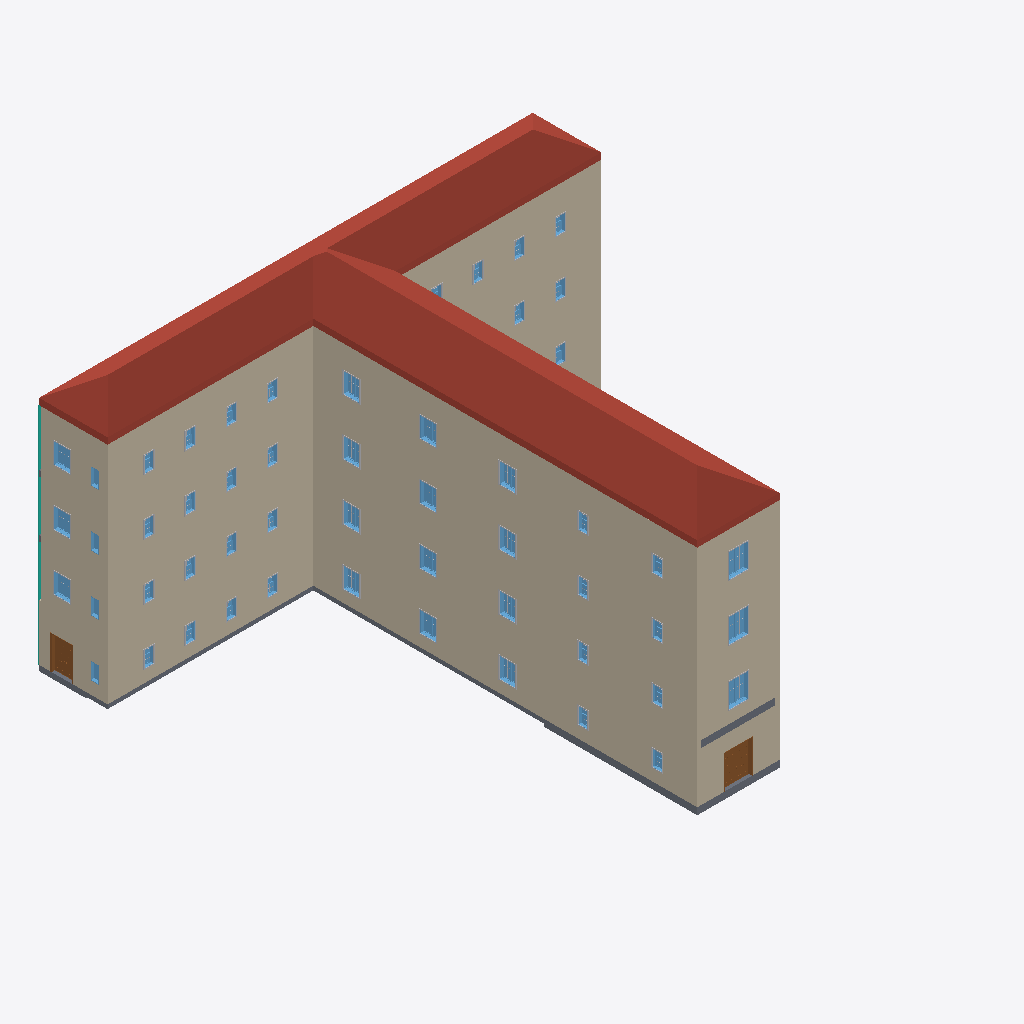
Isometric view of an IFC building model (IFC-SPF (STEP), schema IFC4, length unit metre), seen from the south-west, elements coloured by IFC class (only those large enough to see are counted): 53 windows (light blue), 49 other elements (light grey), 28 walls (beige), 4 slabs (grey), 4 curtain walls (teal), 2 doors (brown), 1 roof (red-brown).
Extent 36.1 m × 33.1 m × 19.4 m (x, y, z). Storeys (5): Ground Storey at 0.00 m; First Storey at 4.10 m; Second Storey at 8.20 m; Third Storey at 12.30 m; Roof at 16.40 m. Elements (773): 428 IfcBuildingElementProxy, 115 IfcWindow, 72 IfcWall, 46 IfcDoor, 40 IfcFurniture, 36 IfcColumn, 16 IfcBeam, 12 IfcSlab, 4 IfcCurtainWall, 3 IfcStair, 1 IfcRoof.

HEADER;
FILE_DESCRIPTION(('Redacted'),'2;1');
FILE_NAME('8','2025-06-13T20:17:48+02:00',('User_8'),('Organization_8'),'Redacted','Redacted','Authorized_8');
FILE_SCHEMA(('IFC4'));
ENDSEC;
DATA;
#98=IFCPROJECT('0W2Cnr1Tf6yAzu2m3b4_kk',#21,'Project_8','Redacted','AnonymizedSubmission','Anonymous Project 8','WIP',(#93),#90);
#122=IFCSITE('0W2Cnr1Tf6yAzu2m3b4_ki',#21,'Default',$,$,#121,$,$,.ELEMENT.,(42,21,31,181945),(-71,-3,-24,-263305),0.0,$,$);
#100=IFCBUILDING('0W2Cnr1Tf6yAzu2m3b4_kl',#21,'Building_8',$,$,#16,$,'Building_8',.ELEMENT.,$,$,#99);
#103=IFCBUILDINGSTOREY('3Zu5Bv0LOHrPC10026FoQQ',#21,'Ground Storey',$,'Level:8mm Head',#102,$,'Ground Storey',.ELEMENT.,0.0);
#107=IFCBUILDINGSTOREY('15Z0v90RiHrPC20026FoKR',#21,'First Storey',$,'Level:8mm Head',#106,$,'First Storey',.ELEMENT.,4.1);
#111=IFCBUILDINGSTOREY('30MCbSofj3dxQ32C2pYW$x',#21,'Second Storey',$,'Level:8mm Head',#110,$,'Second Storey',.ELEMENT.,8.2);
#115=IFCBUILDINGSTOREY('30MCbSofj3dxQ32C2pYWop',#21,'Third Storey',$,'Level:8mm Head',#114,$,'Third Storey',.ELEMENT.,12.3);
#119=IFCBUILDINGSTOREY('30MCbSofj3dxQ32C2pYWpB',#21,'Roof',$,'Level:8mm Head',#118,$,'Roof',.ELEMENT.,16.4);
#10196=IFCROOF('2KzEXQqLrEWeNM$L63w5Ec',#21,'Basic Roof:Generic - 400mm:363969',$,'Basic Roof:Generic - 400mm',#10194,$,'363969',.NOTDEFINED.);
#7153=IFCWALL('30MCbSofj3dxQ32C2pYZHR',#21,'Basic Wall:Exterior 300mm:353003',$,'Basic Wall:Exterior 300mm',#7110,#7152,'353003',.NOTDEFINED.);
#6109=IFCWALL('30MCbSofj3dxQ32C2pYZHz',#21,'Basic Wall:Exterior 300mm:352973',$,'Basic Wall:Exterior 300mm',#6066,#6108,'352973',.NOTDEFINED.);
#6625=IFCWALL('30MCbSofj3dxQ32C2pYZHH',#21,'Basic Wall:Exterior 300mm:352993',$,'Basic Wall:Exterior 300mm',#6582,#6624,'352993',.NOTDEFINED.);
#4070=IFCWALL('30MCbSofj3dxQ32C2pYWXC',#21,'Basic Wall:Exterior 300mm:351996',$,'Basic Wall:Exterior 300mm',#4024,#4069,'351996',.NOTDEFINED.);
#4197=IFCWALL('30MCbSofj3dxQ32C2pYWc7',#21,'Basic Wall:Exterior 300mm:352055',$,'Basic Wall:Exterior 300mm',#4158,#4196,'352055',.NOTDEFINED.);
#7233=IFCWALL('30MCbSofj3dxQ32C2pYZHS',#21,'Basic Wall:Exterior 300mm:353004',$,'Basic Wall:Exterior 300mm',#7194,#7232,'353004',.NOTDEFINED.);
#43568=IFCWALL('0ecKzvW51CxukiVc5VdM1K',#21,'Basic Wall:Exterior 300mm:381863',$,'Basic Wall:Exterior 300mm',#43529,#43567,'381863',.NOTDEFINED.);
#6705=IFCWALL('30MCbSofj3dxQ32C2pYZHI',#21,'Basic Wall:Exterior 300mm:352994',$,'Basic Wall:Exterior 300mm',#6666,#6704,'352994',.NOTDEFINED.);
#7451=IFCWALL('30MCbSofj3dxQ32C2pYZH0',#21,'Basic Wall:Exterior 300mm:353008',$,'Basic Wall:Exterior 300mm',#7412,#7450,'353008',.NOTDEFINED.);
#6923=IFCWALL('30MCbSofj3dxQ32C2pYZHM',#21,'Basic Wall:Exterior 300mm:352998',$,'Basic Wall:Exterior 300mm',#6884,#6922,'352998',.NOTDEFINED.);
#7599=IFCWALL('30MCbSofj3dxQ32C2pYZH2',#21,'Basic Wall:Exterior 300mm:353010',$,'Basic Wall:Exterior 300mm',#7572,#7598,'353010',.NOTDEFINED.);
#6543=IFCWALL('30MCbSofj3dxQ32C2pYZHa',#21,'Basic Wall:Exterior 300mm:352980',$,'Basic Wall:Exterior 300mm',#6516,#6542,'352980',.NOTDEFINED.);
#7071=IFCWALL('30MCbSofj3dxQ32C2pYZHO',#21,'Basic Wall:Exterior 300mm:353000',$,'Basic Wall:Exterior 300mm',#7044,#7070,'353000',.NOTDEFINED.);
#6247=IFCWALL('30MCbSofj3dxQ32C2pYZH$',#21,'Basic Wall:Exterior 300mm:352975',$,'Basic Wall:Exterior 300mm',#6216,#6246,'352975',.NOTDEFINED.);
#7303=IFCWALL('30MCbSofj3dxQ32C2pYZHT',#21,'Basic Wall:Exterior 300mm:353005',$,'Basic Wall:Exterior 300mm',#7272,#7302,'353005',.NOTDEFINED.);
#6775=IFCWALL('30MCbSofj3dxQ32C2pYZHJ',#21,'Basic Wall:Exterior 300mm:352995',$,'Basic Wall:Exterior 300mm',#6744,#6774,'352995',.NOTDEFINED.);
#6395=IFCWALL('30MCbSofj3dxQ32C2pYZHY',#21,'Basic Wall:Exterior 300mm:352978',$,'Basic Wall:Exterior 300mm',#6356,#6394,'352978',.NOTDEFINED.);
#4267=IFCWALL('30MCbSofj3dxQ32C2pYWdO',#21,'Basic Wall:Exterior 300mm:352104',$,'Basic Wall:Exterior 300mm',#4236,#4266,'352104',.NOTDEFINED.);
#6027=IFCWALL('30MCbSofj3dxQ32C2pYZOH',#21,'Basic Wall:Exterior 300mm:352417',$,'Basic Wall:Exterior 300mm',#5984,#6026,'352417',.NOTDEFINED.);
#20893=IFCSLAB('2RYJALCqHCIOqoo3CExlEE',#21,'Floor:Generic 300mm:375833',$,'Floor:Generic 300mm',#20877,#20892,'375833',.FLOOR.);
#21034=IFCSLAB('2RYJALCqHCIOqoo3CExlAs',#21,'Floor:Generic 500mm:376097',$,'Floor:Generic 500mm',#21021,#21033,'376097',.FLOOR.);
#13045=IFCDOOR('2GytO7CYr3_hS6Nu2JYf9_',#21,'Door-Exterior-Double-Full Glass-Wood_Clad1:2000 x 24000:366608',$,'Door-Exterior-Double-Full Glass-Wood_Clad1:2000 x 24000',#56308,#13041,'366608',2.4254,2.0508,.DOOR.,.DOUBLE_DOOR_SINGLE_SWING_OPPOSITE_LEFT.,$);
#23062=IFCDOOR('0ecKzvW51CxukiVc5VdNbV',#21,'Door-Exterior-Double-Full Glass-Wood_Clad1:1500 x 2400:379564',$,'Door-Exterior-Double-Full Glass-Wood_Clad1:1500 x 2400',#56047,#23058,'379564',2.4254,1.5748,.DOOR.,.DOUBLE_DOOR_SINGLE_SWING_OPPOSITE_RIGHT.,$);
#23235=IFCSLAB('0ecKzvW51CxukiVc5VdNZ0',#21,'Floor:Generic 500mm:379699',$,'Floor:Generic 500mm',#23217,#23234,'379699',.FLOOR.);
#44991=IFCWINDOW('0ecKzvW51CxukiVc5VdMSl',#21,'M_Window-Casement-Double:1400 x 1800mm:382172',$,'M_Window-Casement-Double:1400 x 1800mm',#57190,#44987,'382172',1.8,1.4,.WINDOW.,.NOTDEFINED.,$);
#44684=IFCWINDOW('0ecKzvW51CxukiVc5VdMU4',#21,'M_Window-Casement-Double:1400 x 1800mm:382071',$,'M_Window-Casement-Double:1400 x 1800mm',#56729,#44680,'382071',1.8,1.4,.WINDOW.,.NOTDEFINED.,$);
#45170=IFCWINDOW('0ecKzvW51CxukiVc5VdMSN',#21,'M_Window-Casement-Double:1400 x 1800mm:382180',$,'M_Window-Casement-Double:1400 x 1800mm',#57651,#45166,'382180',1.8,1.4,.WINDOW.,.NOTDEFINED.,$);
#5863=IFCWALL('30MCbSofj3dxQ32C2pYZQ2',#21,'Basic Wall:Exterior 300mm:352306',$,'Basic Wall:Exterior 300mm',#5824,#5862,'352306',.NOTDEFINED.);
#20968=IFCSLAB('2RYJALCqHCIOqoo3CExlD9',#21,'Floor:Generic 400mm:376030',$,'Floor:Generic 400mm',#20955,#20967,'376030',.FLOOR.);
#21917=IFCWINDOW('0ecKzvW51CxukiVc5VdNhz',#21,'M_Window-Casement-Double:1200 x 1500mm:379150',$,'M_Window-Casement-Double:1200 x 1500mm',#55926,#21913,'379150',1.5,1.2,.WINDOW.,.NOTDEFINED.,$);
#29172=IFCWINDOW('0ecKzvW51CxukiVc5VdNu$',#21,'M_Window-Casement-Double:1200 x 1500mm:380364',$,'M_Window-Casement-Double:1200 x 1500mm',#56388,#29168,'380364',1.5,1.2,.WINDOW.,.NOTDEFINED.,$);
#34175=IFCWINDOW('0ecKzvW51CxukiVc5VdNrk',#21,'M_Window-Casement-Double:1200 x 1500mm:380573',$,'M_Window-Casement-Double:1200 x 1500mm',#56809,#34171,'380573',1.5,1.2,.WINDOW.,.NOTDEFINED.,$);
#38472=IFCWINDOW('0ecKzvW51CxukiVc5VdNoS',#21,'M_Window-Casement-Double:1200 x 1500mm:380783',$,'M_Window-Casement-Double:1200 x 1500mm',#57270,#38468,'380783',1.5,1.2,.WINDOW.,.NOTDEFINED.,$);
#43134=IFCWINDOW('0ecKzvW51CxukiVc5VdM56',#21,'M_Window-Casement-Double:1200 x 1500mm:381621',$,'M_Window-Casement-Double:1200 x 1500mm',#56468,#43130,'381621',1.5,1.2,.WINDOW.,.NOTDEFINED.,$);
#43723=IFCWINDOW('0ecKzvW51CxukiVc5VdMVx',#21,'M_Window-Casement-Double:1200 x 1500mm:381960',$,'M_Window-Casement-Double:1200 x 1500mm',#56949,#43719,'381960',1.5,1.2,.WINDOW.,.NOTDEFINED.,$);
#44188=IFCWINDOW('0ecKzvW51CxukiVc5VdMVf',#21,'M_Window-Casement-Double:1200 x 1500mm:381978',$,'M_Window-Casement-Double:1200 x 1500mm',#57410,#44184,'381978',1.5,1.2,.WINDOW.,.NOTDEFINED.,$);
#6477=IFCWALL('30MCbSofj3dxQ32C2pYZHZ',#21,'Basic Wall:Exterior 300mm:352979',$,'Basic Wall:Exterior 300mm',#6434,#6476,'352979',.NOTDEFINED.);
#7005=IFCWALL('30MCbSofj3dxQ32C2pYZHN',#21,'Basic Wall:Exterior 300mm:352999',$,'Basic Wall:Exterior 300mm',#6962,#7004,'352999',.NOTDEFINED.);
#7533=IFCWALL('30MCbSofj3dxQ32C2pYZH1',#21,'Basic Wall:Exterior 300mm:353009',$,'Basic Wall:Exterior 300mm',#7490,#7532,'353009',.NOTDEFINED.);
#5945=IFCWALL('30MCbSofj3dxQ32C2pYZR5',#21,'Basic Wall:Exterior 300mm:352373',$,'Basic Wall:Exterior 300mm',#5902,#5944,'352373',.NOTDEFINED.);
#28994=IFCWINDOW('0ecKzvW51CxukiVc5VdNuq',#21,'M_Window-Casement-Double:1200 x 1500mm:380359',$,'M_Window-Casement-Double:1200 x 1500mm',#56368,#28990,'380359',1.5,1.2,.WINDOW.,.NOTDEFINED.,$);
#38294=IFCWINDOW('0ecKzvW51CxukiVc5VdNoP',#21,'M_Window-Casement-Double:1200 x 1500mm:380778',$,'M_Window-Casement-Double:1200 x 1500mm',#57250,#38290,'380778',1.5,1.2,.WINDOW.,.NOTDEFINED.,$);
#21600=IFCWINDOW('0ecKzvW51CxukiVc5VdNH2',#21,'M_Window-Casement-Double:1200 x 1500mm:378801',$,'M_Window-Casement-Double:1200 x 1500mm',#55866,#21596,'378801',1.5,1.2,.WINDOW.,.NOTDEFINED.,$);
#22095=IFCWINDOW('0ecKzvW51CxukiVc5VdNhL',#21,'M_Window-Casement-Double:1200 x 1500mm:379174',$,'M_Window-Casement-Double:1200 x 1500mm',#55946,#22091,'379174',1.5,1.2,.WINDOW.,.NOTDEFINED.,$);
#29350=IFCWINDOW('0ecKzvW51CxukiVc5VdNuY',#21,'M_Window-Casement-Double:1200 x 1500mm:380369',$,'M_Window-Casement-Double:1200 x 1500mm',#56408,#29346,'380369',1.5,1.2,.WINDOW.,.NOTDEFINED.,$);
#33997=IFCWINDOW('0ecKzvW51CxukiVc5VdNrh',#21,'M_Window-Casement-Double:1200 x 1500mm:380568',$,'M_Window-Casement-Double:1200 x 1500mm',#56789,#33993,'380568',1.5,1.2,.WINDOW.,.NOTDEFINED.,$);
#34353=IFCWINDOW('0ecKzvW51CxukiVc5VdNrH',#21,'M_Window-Casement-Double:1200 x 1500mm:380578',$,'M_Window-Casement-Double:1200 x 1500mm',#56829,#34349,'380578',1.5,1.2,.WINDOW.,.NOTDEFINED.,$);
#38650=IFCWINDOW('0ecKzvW51CxukiVc5VdNo7',#21,'M_Window-Casement-Double:1200 x 1500mm:380788',$,'M_Window-Casement-Double:1200 x 1500mm',#57290,#38646,'380788',1.5,1.2,.WINDOW.,.NOTDEFINED.,$);
#6845=IFCWALL('30MCbSofj3dxQ32C2pYZHL',#21,'Basic Wall:Exterior 300mm:352997',$,'Basic Wall:Exterior 300mm',#6814,#6844,'352997',.NOTDEFINED.);
#7373=IFCWALL('30MCbSofj3dxQ32C2pYZHV',#21,'Basic Wall:Exterior 300mm:353007',$,'Basic Wall:Exterior 300mm',#7342,#7372,'353007',.NOTDEFINED.);
#6317=IFCWALL('30MCbSofj3dxQ32C2pYZHX',#21,'Basic Wall:Exterior 300mm:352977',$,'Basic Wall:Exterior 300mm',#6286,#6316,'352977',.NOTDEFINED.);
#41451=IFCCURTAINWALL('0ecKzvW51CxukiVc5VdMEs',#21,'Curtain Wall:Glazing:380997',$,'Curtain Wall:Glazing',#41450,$,'380997',.NOTDEFINED.);
#38825=IFCCURTAINWALL('0ecKzvW51CxukiVc5VdNmq',#21,'Curtain Wall:Glazing:380871',$,'Curtain Wall:Glazing',#38824,$,'380871',.NOTDEFINED.);
#40138=IFCCURTAINWALL('0ecKzvW51CxukiVc5VdMFr',#21,'Curtain Wall:Glazing:380934',$,'Curtain Wall:Glazing',#40137,$,'380934',.NOTDEFINED.);
#8882=IFCWINDOW('0GmHKUQnPFqQdHiz7AnJFk',#21,'M_Window-Double-Hung:700 x 1200mm:363366',$,'M_Window-Double-Hung:700 x 1200mm',#55886,#8878,'363366',1.2,0.700000000000001,.WINDOW.,.NOTDEFINED.,$);
#30383=IFCWINDOW('0ecKzvW51CxukiVc5VdNt_',#21,'M_Window-Double-Hung:700 x 1200mm:380429',$,'M_Window-Double-Hung:700 x 1200mm',#56749,#30379,'380429',1.2,0.700000000000001,.WINDOW.,.NOTDEFINED.,$);
#24475=IFCWINDOW('0ecKzvW51CxukiVc5VdNxF',#21,'M_Window-Double-Hung:700 x 1200mm:380220',$,'M_Window-Double-Hung:700 x 1200mm',#56328,#24471,'380220',1.2,0.700000000000001,.WINDOW.,.NOTDEFINED.,$);
#32581=IFCWINDOW('0ecKzvW51CxukiVc5VdNsq',#21,'M_Window-Double-Hung:700 x 1200mm:380487',$,'M_Window-Double-Hung:700 x 1200mm',#57010,#32577,'380487',1.2,0.700000000000001,.WINDOW.,.NOTDEFINED.,$);
#26673=IFCWINDOW('0ecKzvW51CxukiVc5VdNw5',#21,'M_Window-Double-Hung:700 x 1200mm:380278',$,'M_Window-Double-Hung:700 x 1200mm',#56549,#26669,'380278',1.2,0.700000000000001,.WINDOW.,.NOTDEFINED.,$);
#35355=IFCWINDOW('0ecKzvW51CxukiVc5VdNqi',#21,'M_Window-Double-Hung:700 x 1200mm:380639',$,'M_Window-Double-Hung:700 x 1200mm',#57210,#35351,'380639',1.2,0.700000000000001,.WINDOW.,.NOTDEFINED.,$);
#37289=IFCWINDOW('0ecKzvW51CxukiVc5VdNpg',#21,'M_Window-Double-Hung:700 x 1200mm:380697',$,'M_Window-Double-Hung:700 x 1200mm',#57471,#37285,'380697',1.2,0.700000000000001,.WINDOW.,.NOTDEFINED.,$);
#18167=IFCWINDOW('3gfDoWGH10kxOHHNhVSRgH',#21,'M_Window-Double-Hung:700 x 1200mm:371874',$,'M_Window-Double-Hung:700 x 1200mm',#56026,#18163,'371874',1.2,0.7,.WINDOW.,.NOTDEFINED.,$);
#32403=IFCWINDOW('0ecKzvW51CxukiVc5VdNsn',#21,'M_Window-Double-Hung:700 x 1200mm:380482',$,'M_Window-Double-Hung:700 x 1200mm',#56909,#32399,'380482',1.2,0.7,.WINDOW.,.NOTDEFINED.,$);
#8450=IFCWINDOW('0GmHKUQnPFqQdHiz7AnJEq',#21,'M_Window-Double-Hung:700 x 1200mm:363324',$,'M_Window-Double-Hung:700 x 1200mm',#55986,#8446,'363324',1.2,0.700000000000001,.WINDOW.,.NOTDEFINED.,$);
#18012=IFCWINDOW('3gfDoWGH10kxOHHNhVSRpq',#21,'M_Fixed:0610 x 1220mm:371399',$,'M_Fixed:0610 x 1220mm',#56067,#18008,'371399',1.22,0.61,.WINDOW.,.NOTDEFINED.,$);
#26495=IFCWINDOW('0ecKzvW51CxukiVc5VdNw2',#21,'M_Window-Double-Hung:700 x 1200mm:380273',$,'M_Window-Double-Hung:700 x 1200mm',#58213,#26491,'380273',1.2,0.7,.WINDOW.,.NOTDEFINED.,$);
#34999=IFCWINDOW('0ecKzvW51CxukiVc5VdNqc',#21,'M_Window-Double-Hung:700 x 1200mm:380629',$,'M_Window-Double-Hung:700 x 1200mm',#57330,#34995,'380629',1.2,0.700000000000001,.WINDOW.,.NOTDEFINED.,$);
#24119=IFCWINDOW('0ecKzvW51CxukiVc5VdNx1',#21,'M_Window-Double-Hung:700 x 1200mm:380210',$,'M_Window-Double-Hung:700 x 1200mm',#58053,#24115,'380210',1.2,0.700000000000001,.WINDOW.,.NOTDEFINED.,$);
#26419=IFCWINDOW('0ecKzvW51CxukiVc5VdNwS',#21,'M_Fixed:0610 x 1220mm:380271',$,'M_Fixed:0610 x 1220mm',#56448,#26415,'380271',1.22,0.61,.WINDOW.,.NOTDEFINED.,$);
#30027=IFCWINDOW('0ecKzvW51CxukiVc5VdNtm',#21,'M_Window-Double-Hung:700 x 1200mm:380419',$,'M_Window-Double-Hung:700 x 1200mm',#56869,#30023,'380419',1.2,0.700000000000001,.WINDOW.,.NOTDEFINED.,$);
#32327=IFCWINDOW('0ecKzvW51CxukiVc5VdNsp',#21,'M_Fixed:0610 x 1220mm:380480',$,'M_Fixed:0610 x 1220mm',#56929,#32323,'380480',1.22,0.61,.WINDOW.,.NOTDEFINED.,$);
#32760=IFCWINDOW('0ecKzvW51CxukiVc5VdNs$',#21,'M_Window-Double-Hung:700 x 1200mm:380492',$,'M_Window-Double-Hung:700 x 1200mm',#57030,#32756,'380492',1.2,0.700000000000001,.WINDOW.,.NOTDEFINED.,$);
#37111=IFCWINDOW('0ecKzvW51CxukiVc5VdNpd',#21,'M_Window-Double-Hung:700 x 1200mm:380692',$,'M_Window-Double-Hung:700 x 1200mm',#57370,#37107,'380692',1.2,0.7,.WINDOW.,.NOTDEFINED.,$);
#37468=IFCWINDOW('0ecKzvW51CxukiVc5VdNpj',#21,'M_Window-Double-Hung:700 x 1200mm:380702',$,'M_Window-Double-Hung:700 x 1200mm',#57491,#37464,'380702',1.2,0.700000000000001,.WINDOW.,.NOTDEFINED.,$);
#37035=IFCWINDOW('0ecKzvW51CxukiVc5VdNpX',#21,'M_Fixed:0610 x 1220mm:380690',$,'M_Fixed:0610 x 1220mm',#57390,#37031,'380690',1.22,0.61,.WINDOW.,.NOTDEFINED.,$);
#35177=IFCWINDOW('0ecKzvW51CxukiVc5VdNqf',#21,'M_Window-Double-Hung:700 x 1200mm:380634',$,'M_Window-Double-Hung:700 x 1200mm',#57350,#35173,'380634',1.2,0.7,.WINDOW.,.NOTDEFINED.,$);
#30205=IFCWINDOW('0ecKzvW51CxukiVc5VdNtx',#21,'M_Window-Double-Hung:700 x 1200mm:380424',$,'M_Window-Double-Hung:700 x 1200mm',#56889,#30201,'380424',1.2,0.7,.WINDOW.,.NOTDEFINED.,$);
#8628=IFCWINDOW('0GmHKUQnPFqQdHiz7AnJF9',#21,'M_Window-Double-Hung:700 x 1200mm:363329',$,'M_Window-Double-Hung:700 x 1200mm',#56006,#8624,'363329',1.2,0.7,.WINDOW.,.NOTDEFINED.,$);
#24297=IFCWINDOW('0ecKzvW51CxukiVc5VdNx4',#21,'M_Window-Double-Hung:700 x 1200mm:380215',$,'M_Window-Double-Hung:700 x 1200mm',#58073,#24293,'380215',1.2,0.7,.WINDOW.,.NOTDEFINED.,$);
#29498=IFCBUILDINGELEMENTPROXY('0ecKzvW51CxukiVc5VdNuc',#21,'M_Trim-Window-Interior-Flat:Picture Frame:380373',$,'M_Trim-Window-Interior-Flat:Picture Frame',#29497,#29494,'380373',.NOTDEFINED.);
#34501=IFCBUILDINGELEMENTPROXY('0ecKzvW51CxukiVc5VdNrL',#21,'M_Trim-Window-Interior-Flat:Picture Frame:380582',$,'M_Trim-Window-Interior-Flat:Picture Frame',#34500,#34497,'380582',.NOTDEFINED.);
#38442=IFCBUILDINGELEMENTPROXY('0ecKzvW51CxukiVc5VdNoT',#21,'M_Trim-Window-Interior-Flat:Picture Frame:380782',$,'M_Trim-Window-Interior-Flat:Picture Frame',#38441,#38438,'380782',.NOTDEFINED.);
#38798=IFCBUILDINGELEMENTPROXY('0ecKzvW51CxukiVc5VdNoB',#21,'M_Trim-Window-Interior-Flat:Picture Frame:380792',$,'M_Trim-Window-Interior-Flat:Picture Frame',#38797,#38794,'380792',.NOTDEFINED.);
#21886=IFCBUILDINGELEMENTPROXY('0ecKzvW51CxukiVc5VdNH4',#21,'M_Trim-Window-Interior-Flat:Picture Frame:378807',$,'M_Trim-Window-Interior-Flat:Picture Frame',#21885,#21882,'378807',.NOTDEFINED.);
#22243=IFCBUILDINGELEMENTPROXY('0ecKzvW51CxukiVc5VdNhP',#21,'M_Trim-Window-Interior-Flat:Picture Frame:379178',$,'M_Trim-Window-Interior-Flat:Picture Frame',#22242,#22239,'379178',.NOTDEFINED.);
#29142=IFCBUILDINGELEMENTPROXY('0ecKzvW51CxukiVc5VdNuu',#21,'M_Trim-Window-Interior-Flat:Picture Frame:380363',$,'M_Trim-Window-Interior-Flat:Picture Frame',#29141,#29138,'380363',.NOTDEFINED.);
#34145=IFCBUILDINGELEMENTPROXY('0ecKzvW51CxukiVc5VdNrl',#21,'M_Trim-Window-Interior-Flat:Picture Frame:380572',$,'M_Trim-Window-Interior-Flat:Picture Frame',#34144,#34141,'380572',.NOTDEFINED.);
#34820=IFCWINDOW('0ecKzvW51CxukiVc5VdNqZ',#21,'M_Window-Double-Hung:700 x 1200mm:380624',$,'M_Window-Double-Hung:700 x 1200mm',#57310,#34816,'380624',1.2,0.700000000000001,.WINDOW.,.NOTDEFINED.,$);
#29848=IFCWINDOW('0ecKzvW51CxukiVc5VdNuD',#21,'M_Window-Double-Hung:700 x 1200mm:380414',$,'M_Window-Double-Hung:700 x 1200mm',#56849,#29844,'380414',1.2,0.700000000000001,.WINDOW.,.NOTDEFINED.,$);
#8084=IFCWINDOW('0GmHKUQnPFqQdHiz7AnJE$',#21,'M_Window-Double-Hung:700 x 1200mm:363319',$,'M_Window-Double-Hung:700 x 1200mm',#55966,#8080,'363319',1.2,0.700000000000001,.WINDOW.,.NOTDEFINED.,$);
#9309=IFCWINDOW('0GmHKUQnPFqQdHiz7AnJJ$',#21,'M_Window-Double-Hung:700 x 1200mm:363639',$,'M_Window-Double-Hung:700 x 1200mm',#55906,#9305,'363639',1.2,0.7,.WINDOW.,.NOTDEFINED.,$);
#23940=IFCWINDOW('0ecKzvW51CxukiVc5VdNxU',#21,'M_Window-Double-Hung:700 x 1200mm:380205',$,'M_Window-Double-Hung:700 x 1200mm',#58033,#23936,'380205',1.2,0.700000000000001,.WINDOW.,.NOTDEFINED.,$);
#24833=IFCWINDOW('0ecKzvW51CxukiVc5VdNwr',#21,'M_Window-Double-Hung:700 x 1200mm:380230',$,'M_Window-Double-Hung:700 x 1200mm',#56348,#24829,'380230',1.2,0.7,.WINDOW.,.NOTDEFINED.,$);
#35713=IFCWINDOW('0ecKzvW51CxukiVc5VdNqQ',#21,'M_Window-Double-Hung:700 x 1200mm:380649',$,'M_Window-Double-Hung:700 x 1200mm',#57230,#35709,'380649',1.2,0.7,.WINDOW.,.NOTDEFINED.,$);
#30741=IFCWINDOW('0ecKzvW51CxukiVc5VdNta',#21,'M_Window-Double-Hung:700 x 1200mm:380439',$,'M_Window-Double-Hung:700 x 1200mm',#56769,#30737,'380439',1.2,0.7,.WINDOW.,.NOTDEFINED.,$);
#37824=IFCWINDOW('0ecKzvW51CxukiVc5VdNpR',#21,'M_Window-Double-Hung:700 x 1200mm:380712',$,'M_Window-Double-Hung:700 x 1200mm',#57531,#37820,'380712',1.2,0.7,.WINDOW.,.NOTDEFINED.,$);
#5785=IFCWALL('30MCbSofj3dxQ32C2pYWb8',#21,'Basic Wall:Exterior 300mm:352248',$,'Basic Wall:Exterior 300mm',#5754,#5784,'352248',.NOTDEFINED.);
ENDSEC;
